Run: headless pygame with SDL's dummy video driver; simulated clock (each Clock.tick advances the game by its frame time, no real sleeping); random seed 0; keys injected as events and as key.get_pressed() state; no mouse input.
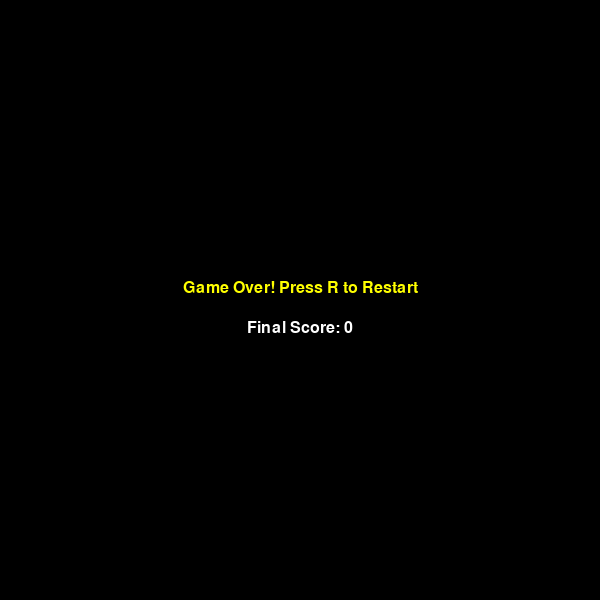
Frame 1 of 4 · flips 1–60 · no input
Frame 2 of 4 · flips 61–180 · tapped SPACE, RETURN · held RIGHT (→), D · screen unchanged from frame 1, image omitted
Frame 3 of 4 · flips 181–300 · held DOWN (↓), S · screen unchanged from frame 2, image omitted
Frame 4 of 4 · flips 301–420 · held LEFT (←), A, UP (↑), W · screen unchanged from frame 3, image omitted

The pygame program that drew these frames:

import pygame
import random
import sys
import time


pygame.init()
pygame.mixer.init()


WIDTH, HEIGHT = 600, 600
CELL_SIZE = 20
GRID_WIDTH = WIDTH // CELL_SIZE
GRID_HEIGHT = HEIGHT // CELL_SIZE

WHITE = (255, 255, 255)
GREEN = (0, 200, 0)
RED = (200, 0, 0)
BLACK = (0, 0, 0)
YELLOW = (255, 255, 0)

win = pygame.display.set_mode((WIDTH, HEIGHT))
pygame.display.set_caption("Snake Game")
clock = pygame.time.Clock()
font = pygame.font.SysFont("Arial", 24)


snake = [(5, 5)]
direction = (1, 0)
score = 0
speed = 10
game_over = False


food_weights = [1, 2, 3]
food = (random.randint(0, GRID_WIDTH - 1), random.randint(0, GRID_HEIGHT - 1))
food_value = random.choice(food_weights)
food_timer = time.time() 
FOOD_LIFETIME = 5  

def draw_grid():
    win.fill(GREEN)

  
    pygame.draw.rect(win, RED, (food[0]*CELL_SIZE, food[1]*CELL_SIZE, CELL_SIZE, CELL_SIZE))
    food_text = font.render(str(food_value), True, BLACK)
    win.blit(food_text, (food[0]*CELL_SIZE + 5, food[1]*CELL_SIZE))

   
    for segment in snake:
        pygame.draw.rect(win, BLACK, (segment[0]*CELL_SIZE, segment[1]*CELL_SIZE, CELL_SIZE, CELL_SIZE))


    score_text = font.render(f"Score: {score}", True, WHITE)
    win.blit(score_text, (10, 10))
    pygame.display.update()

def reset_game():
    global snake, direction, food, food_value, score, speed, game_over, food_timer
    snake = [(5, 5)]
    direction = (1, 0)
    food = (random.randint(0, GRID_WIDTH - 1), random.randint(0, GRID_HEIGHT - 1))
    food_value = random.choice(food_weights)
    food_timer = time.time()
    score = 0
    speed = 10
    game_over = False

def update_snake():
    global food, food_value, score, speed, game_over, food_timer
    head = snake[0]
    new_head = (head[0] + direction[0], head[1] + direction[1])

    
    if new_head[0] < 0 or new_head[0] >= GRID_WIDTH or new_head[1] < 0 or new_head[1] >= GRID_HEIGHT:
        game_over = True
        return

    if new_head in snake:
        game_over = True
        return

    
    snake.insert(0, new_head)

    
    if new_head == food:
        score += food_value
        food = (random.randint(0, GRID_WIDTH - 1), random.randint(0, GRID_HEIGHT - 1))
        food_value = random.choice(food_weights)
        food_timer = time.time()

        if score % 5 == 0:
            speed += 2
    else:
        snake.pop()

    if time.time() - food_timer > FOOD_LIFETIME:
        food = (random.randint(0, GRID_WIDTH - 1), random.randint(0, GRID_HEIGHT - 1))
        food_value = random.choice(food_weights)
        food_timer = time.time()


while True:
    clock.tick(speed)

    if not game_over:
        for event in pygame.event.get():
            if event.type == pygame.QUIT:
                pygame.quit()
                sys.exit()

            
            elif event.type == pygame.KEYDOWN:
                if event.key == pygame.K_UP and direction != (0, 1):
                    direction = (0, -1)
                elif event.key == pygame.K_DOWN and direction != (0, -1):
                    direction = (0, 1)
                elif event.key == pygame.K_LEFT and direction != (1, 0):
                    direction = (-1, 0)
                elif event.key == pygame.K_RIGHT and direction != (-1, 0):
                    direction = (1, 0)

        update_snake()
        draw_grid()

    else:
        win.fill(BLACK)
        over_text = font.render("Game Over! Press R to Restart", True, YELLOW)
        score_text = font.render(f"Final Score: {score}", True, WHITE)
        win.blit(over_text, (WIDTH // 2 - over_text.get_width() // 2, HEIGHT // 2 - 20))
        win.blit(score_text, (WIDTH // 2 - score_text.get_width() // 2, HEIGHT // 2 + 20))
        pygame.display.update()

        
        for event in pygame.event.get():
            if event.type == pygame.QUIT:
                pygame.quit()
                sys.exit()
            if event.type == pygame.KEYDOWN and event.key == pygame.K_r:
                reset_game()
